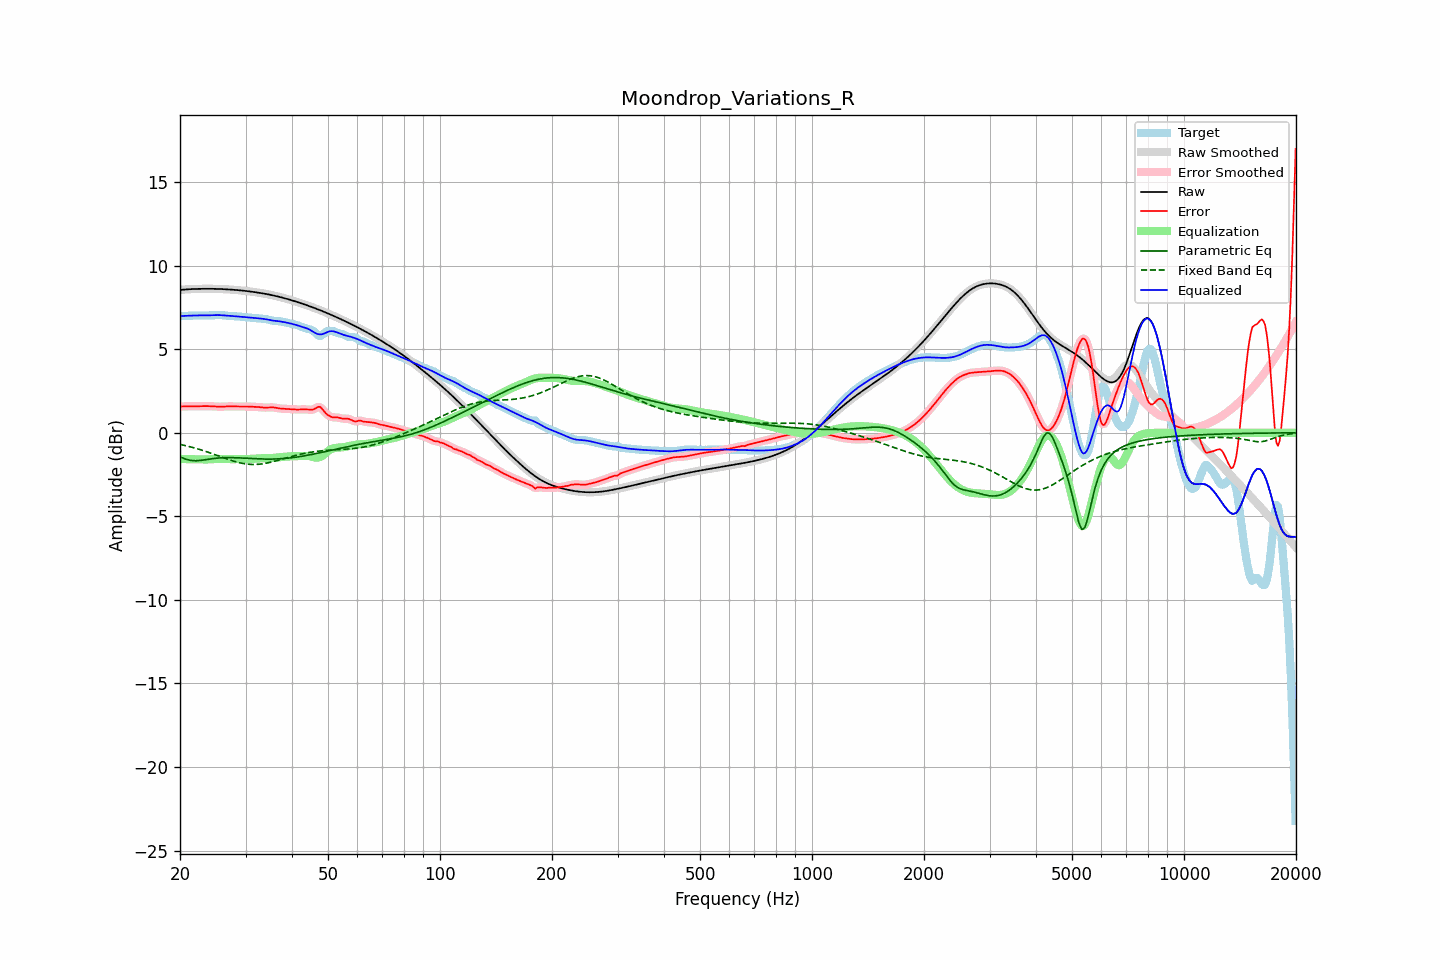

The data file committed next to this chart (first rows):
frequency, raw, error, smoothed, error_smoothed, equalization, parametric_eq, fixed_band_eq, equalized_raw, equalized_smoothed, target
20.00, 8.55, 1.56, 8.55, 1.56, -1.57, -1.44, -0.69, 6.98, 6.98, 6.99
20.20, 8.56, 1.57, 8.56, 1.57, -1.57, -1.48, -0.72, 6.99, 6.99, 6.99
20.40, 8.57, 1.58, 8.57, 1.58, -1.57, -1.52, -0.74, 6.99, 6.99, 6.99
20.61, 8.57, 1.58, 8.57, 1.58, -1.58, -1.56, -0.76, 7.00, 7.00, 6.99
20.81, 8.58, 1.58, 8.58, 1.58, -1.58, -1.59, -0.78, 7.00, 7.00, 7.00
21.02, 8.59, 1.58, 8.59, 1.58, -1.58, -1.62, -0.81, 7.01, 7.01, 7.00
21.23, 8.59, 1.58, 8.59, 1.58, -1.58, -1.64, -0.83, 7.01, 7.01, 7.01
21.44, 8.60, 1.58, 8.60, 1.58, -1.58, -1.65, -0.86, 7.01, 7.01, 7.01
21.66, 8.60, 1.58, 8.60, 1.58, -1.58, -1.67, -0.88, 7.02, 7.02, 7.02
21.87, 8.60, 1.58, 8.60, 1.58, -1.59, -1.67, -0.91, 7.02, 7.02, 7.02
22.09, 8.61, 1.58, 8.61, 1.58, -1.59, -1.67, -0.94, 7.02, 7.02, 7.02
22.31, 8.61, 1.59, 8.61, 1.59, -1.59, -1.67, -0.96, 7.02, 7.02, 7.02
22.54, 8.61, 1.59, 8.61, 1.59, -1.59, -1.66, -0.99, 7.02, 7.02, 7.02
22.76, 8.61, 1.59, 8.61, 1.59, -1.59, -1.65, -1.02, 7.02, 7.02, 7.02
22.99, 8.62, 1.60, 8.62, 1.60, -1.59, -1.64, -1.05, 7.02, 7.02, 7.02
23.22, 8.62, 1.60, 8.62, 1.60, -1.60, -1.63, -1.08, 7.02, 7.02, 7.02
23.45, 8.62, 1.60, 8.62, 1.60, -1.60, -1.61, -1.11, 7.02, 7.02, 7.02
23.69, 8.62, 1.60, 8.62, 1.60, -1.59, -1.59, -1.15, 7.02, 7.02, 7.02
23.92, 8.62, 1.59, 8.62, 1.59, -1.59, -1.58, -1.18, 7.03, 7.03, 7.02
24.16, 8.62, 1.59, 8.62, 1.59, -1.59, -1.57, -1.21, 7.03, 7.03, 7.03
24.40, 8.62, 1.58, 8.62, 1.58, -1.58, -1.55, -1.25, 7.03, 7.03, 7.03
24.65, 8.61, 1.58, 8.61, 1.58, -1.58, -1.54, -1.28, 7.04, 7.04, 7.04
24.89, 8.61, 1.57, 8.61, 1.57, -1.57, -1.53, -1.32, 7.04, 7.04, 7.04
25.14, 8.61, 1.56, 8.61, 1.56, -1.57, -1.52, -1.35, 7.04, 7.04, 7.05
25.39, 8.61, 1.56, 8.61, 1.56, -1.56, -1.51, -1.39, 7.04, 7.04, 7.05
25.65, 8.60, 1.56, 8.60, 1.56, -1.56, -1.50, -1.42, 7.04, 7.04, 7.04
25.91, 8.60, 1.56, 8.60, 1.56, -1.56, -1.50, -1.46, 7.04, 7.04, 7.04
26.16, 8.59, 1.56, 8.59, 1.56, -1.57, -1.49, -1.49, 7.03, 7.03, 7.03
26.43, 8.59, 1.57, 8.59, 1.57, -1.57, -1.49, -1.53, 7.02, 7.02, 7.02
26.69, 8.58, 1.58, 8.58, 1.58, -1.57, -1.49, -1.56, 7.01, 7.01, 7.01
26.96, 8.58, 1.58, 8.58, 1.58, -1.58, -1.49, -1.59, 7.00, 7.00, 7.00
27.23, 8.57, 1.58, 8.57, 1.58, -1.58, -1.49, -1.62, 6.99, 6.99, 6.99
27.50, 8.57, 1.58, 8.57, 1.58, -1.58, -1.49, -1.66, 6.99, 6.99, 6.98
27.77, 8.56, 1.58, 8.56, 1.58, -1.58, -1.49, -1.69, 6.98, 6.98, 6.98
28.05, 8.55, 1.58, 8.55, 1.58, -1.58, -1.49, -1.72, 6.97, 6.97, 6.98
28.33, 8.54, 1.57, 8.54, 1.57, -1.58, -1.50, -1.74, 6.97, 6.97, 6.97
28.62, 8.53, 1.57, 8.53, 1.57, -1.57, -1.50, -1.77, 6.96, 6.96, 6.96
28.90, 8.53, 1.57, 8.53, 1.57, -1.57, -1.50, -1.79, 6.95, 6.95, 6.95
29.19, 8.52, 1.57, 8.52, 1.57, -1.57, -1.51, -1.81, 6.94, 6.94, 6.94
29.48, 8.51, 1.57, 8.51, 1.57, -1.57, -1.51, -1.83, 6.93, 6.93, 6.93
29.78, 8.50, 1.57, 8.50, 1.57, -1.57, -1.52, -1.85, 6.92, 6.92, 6.92
30.08, 8.49, 1.57, 8.49, 1.57, -1.57, -1.52, -1.86, 6.91, 6.91, 6.91
30.38, 8.47, 1.57, 8.47, 1.57, -1.57, -1.53, -1.88, 6.91, 6.91, 6.90
30.68, 8.46, 1.57, 8.46, 1.57, -1.57, -1.54, -1.89, 6.90, 6.90, 6.90
30.99, 8.45, 1.56, 8.45, 1.56, -1.56, -1.54, -1.89, 6.89, 6.89, 6.89
31.30, 8.44, 1.56, 8.44, 1.56, -1.56, -1.55, -1.90, 6.88, 6.88, 6.88
31.61, 8.42, 1.55, 8.42, 1.55, -1.55, -1.55, -1.90, 6.87, 6.87, 6.87
31.93, 8.41, 1.55, 8.41, 1.55, -1.55, -1.56, -1.90, 6.86, 6.86, 6.86
32.24, 8.40, 1.54, 8.40, 1.54, -1.54, -1.56, -1.89, 6.86, 6.86, 6.85
32.57, 8.38, 1.54, 8.38, 1.54, -1.53, -1.56, -1.88, 6.85, 6.85, 6.84
32.89, 8.37, 1.53, 8.37, 1.53, -1.53, -1.57, -1.88, 6.84, 6.84, 6.84
33.22, 8.35, 1.52, 8.35, 1.52, -1.52, -1.57, -1.86, 6.83, 6.83, 6.83
33.55, 8.33, 1.51, 8.33, 1.51, -1.52, -1.57, -1.85, 6.82, 6.82, 6.82
33.89, 8.32, 1.51, 8.32, 1.51, -1.52, -1.57, -1.83, 6.80, 6.80, 6.81
34.23, 8.30, 1.51, 8.30, 1.51, -1.51, -1.58, -1.81, 6.78, 6.78, 6.79
34.57, 8.28, 1.51, 8.28, 1.51, -1.51, -1.58, -1.79, 6.76, 6.76, 6.77
34.92, 8.26, 1.52, 8.26, 1.52, -1.51, -1.58, -1.77, 6.75, 6.75, 6.74
35.27, 8.24, 1.52, 8.24, 1.52, -1.51, -1.57, -1.75, 6.73, 6.73, 6.72
35.62, 8.22, 1.52, 8.22, 1.52, -1.51, -1.57, -1.72, 6.71, 6.71, 6.70
35.97, 8.20, 1.51, 8.20, 1.51, -1.50, -1.57, -1.70, 6.70, 6.70, 6.69
... 635 more rows
